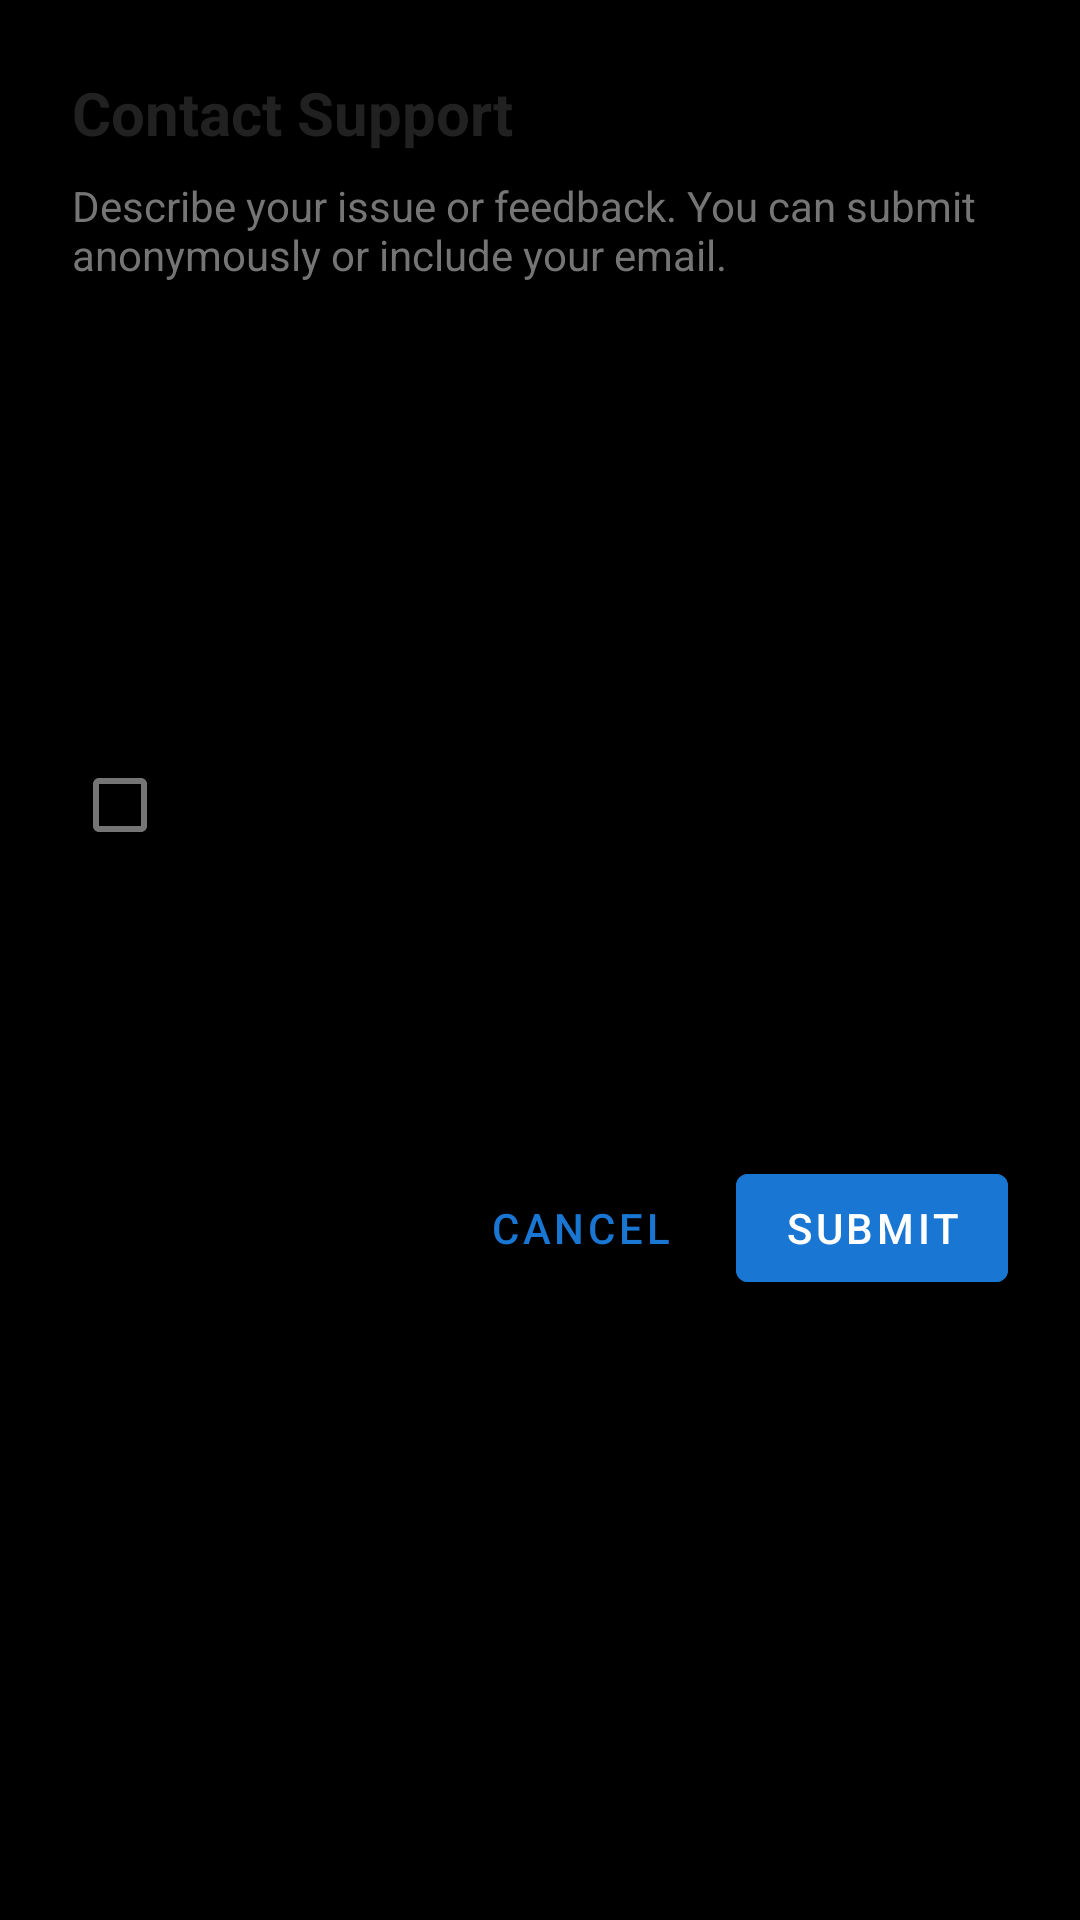

Layout XML and referenced resources for this Android screen:
<!-- AndroidManifest.xml: application theme Theme.BilaWoga -->
<!-- res/layout/dialog_support_form.xml -->
<?xml version="1.0" encoding="utf-8"?>
<LinearLayout xmlns:android="http://schemas.android.com/apk/res/android"
    android:layout_width="match_parent"
    android:layout_height="wrap_content"
    android:orientation="vertical"
    android:padding="24dp">

    <TextView
        android:layout_width="match_parent"
        android:layout_height="wrap_content"
        android:text="Contact Support"
        android:textSize="20sp"
        android:textStyle="bold"
        android:textColor="#212121"
        android:layout_marginBottom="8dp" />

    <TextView
        android:layout_width="match_parent"
        android:layout_height="wrap_content"
        android:text="Describe your issue or feedback. You can submit anonymously or include your email."
        android:textSize="14sp"
        android:textColor="#757575"
        android:layout_marginBottom="16dp" />

    
    <com.google.android.material.textfield.TextInputLayout
        android:layout_width="match_parent"
        android:layout_height="wrap_content"
        android:hint="Describe your issue"
        android:layout_marginBottom="16dp"
        style="@style/Widget.MaterialComponents.TextInputLayout.OutlinedBox">

        <com.google.android.material.textfield.TextInputEditText
            android:id="@+id/issueDescription"
            android:layout_width="match_parent"
            android:layout_height="wrap_content"
            android:inputType="textMultiLine"
            android:minLines="4"
            android:maxLines="8"
            android:gravity="top|start"
            android:maxLength="1000" />

    </com.google.android.material.textfield.TextInputLayout>

    
    <com.google.android.material.checkbox.MaterialCheckBox
        android:id="@+id/anonymousCheckbox"
        android:layout_width="match_parent"
        android:layout_height="wrap_content"
        android:text="Submit anonymously"
        android:textSize="14sp"
        android:layout_marginBottom="16dp" />

    
    <com.google.android.material.textfield.TextInputLayout
        android:id="@+id/emailLayout"
        android:layout_width="match_parent"
        android:layout_height="wrap_content"
        android:hint="Your email (optional)"
        android:layout_marginBottom="16dp"
        style="@style/Widget.MaterialComponents.TextInputLayout.OutlinedBox">

        <com.google.android.material.textfield.TextInputEditText
            android:id="@+id/userEmail"
            android:layout_width="match_parent"
            android:layout_height="wrap_content"
            android:inputType="textEmailAddress"
            android:enabled="true" />

    </com.google.android.material.textfield.TextInputLayout>

    
    <LinearLayout
        android:layout_width="match_parent"
        android:layout_height="wrap_content"
        android:orientation="horizontal"
        android:gravity="end">

        <com.google.android.material.button.MaterialButton
            android:id="@+id/cancelButton"
            style="@style/Widget.MaterialComponents.Button.TextButton"
            android:layout_width="wrap_content"
            android:layout_height="wrap_content"
            android:text="Cancel"
            android:layout_marginEnd="8dp" />

        <com.google.android.material.button.MaterialButton
            android:id="@+id/submitButton"
            android:layout_width="wrap_content"
            android:layout_height="wrap_content"
            android:text="Submit"
            android:textColor="@android:color/white"
            android:backgroundTint="#1976D2" />

    </LinearLayout>

</LinearLayout>
<!-- resources referenced by this layout -->
<resources>
  <style name="Theme.BilaWoga" parent="Base.Theme.BilaWoga" />
  <style name="Base.Theme.BilaWoga" parent="Theme.MaterialComponents.DayNight.NoActionBar">
          
          <item name="colorPrimary">@color/primary</item>
          <item name="colorPrimaryVariant">@color/primary_color</item>
          <item name="colorOnPrimary">@color/white</item>
          <item name="colorSecondary">@color/design_default_color_secondary_variant</item>
          <item name="colorSecondaryVariant">@color/design_default_color_secondary_variant</item>
          <item name="colorOnSecondary">@color/white</item>
          <item name="android:statusBarColor">@color/black</item>
          <item name="android:windowBackground">@color/background_black</item>
          <item name="android:textColor">@color/text_white</item>
          <item name="android:textColorPrimary">@color/text_white</item>
          <item name="android:textColorSecondary">@color/text_white</item>
          <item name="popupMenuStyle">@style/PopupMenuStyle</item>
          <item name="android:popupMenuStyle">@style/PopupMenuStyle</item>
          <item name="actionOverflowMenuStyle">@style/OverflowMenuStyle</item>
          <item name="android:actionOverflowMenuStyle">@style/OverflowMenuStyle</item>
          <item name="android:itemTextAppearance">@style/OverflowMenuTextAppearance</item>
      </style>
  <color name="primary">#1976D2</color>
  <color name="primary_color">#1976D2</color>
  <color name="white">#FFFFFF</color>
  <color name="design_default_color_secondary_variant">#018786</color>
  <color name="black">#FF000000</color>
  <color name="background_black">#FF000000</color>
  <color name="text_white">#FFFFFFFF</color>
  <style name="PopupMenuStyle" parent="Widget.MaterialComponents.PopupMenu">
          <item name="android:textColor">@android:color/black</item>
          <item name="android:background">@android:color/white</item>
          <item name="android:textAppearance">@style/PopupMenuTextAppearance</item>
      </style>
  <style name="OverflowMenuStyle" parent="Widget.AppCompat.PopupMenu.Overflow">
          <item name="android:popupBackground">@android:color/white</item>
      </style>
  <style name="OverflowMenuTextAppearance" parent="TextAppearance.AppCompat.Body1">
          <item name="android:textColor">@android:color/black</item>
      </style>
  <style name="PopupMenuTextAppearance" parent="TextAppearance.AppCompat.Body1">
          <item name="android:textColor">@android:color/black</item>
      </style>
</resources>
